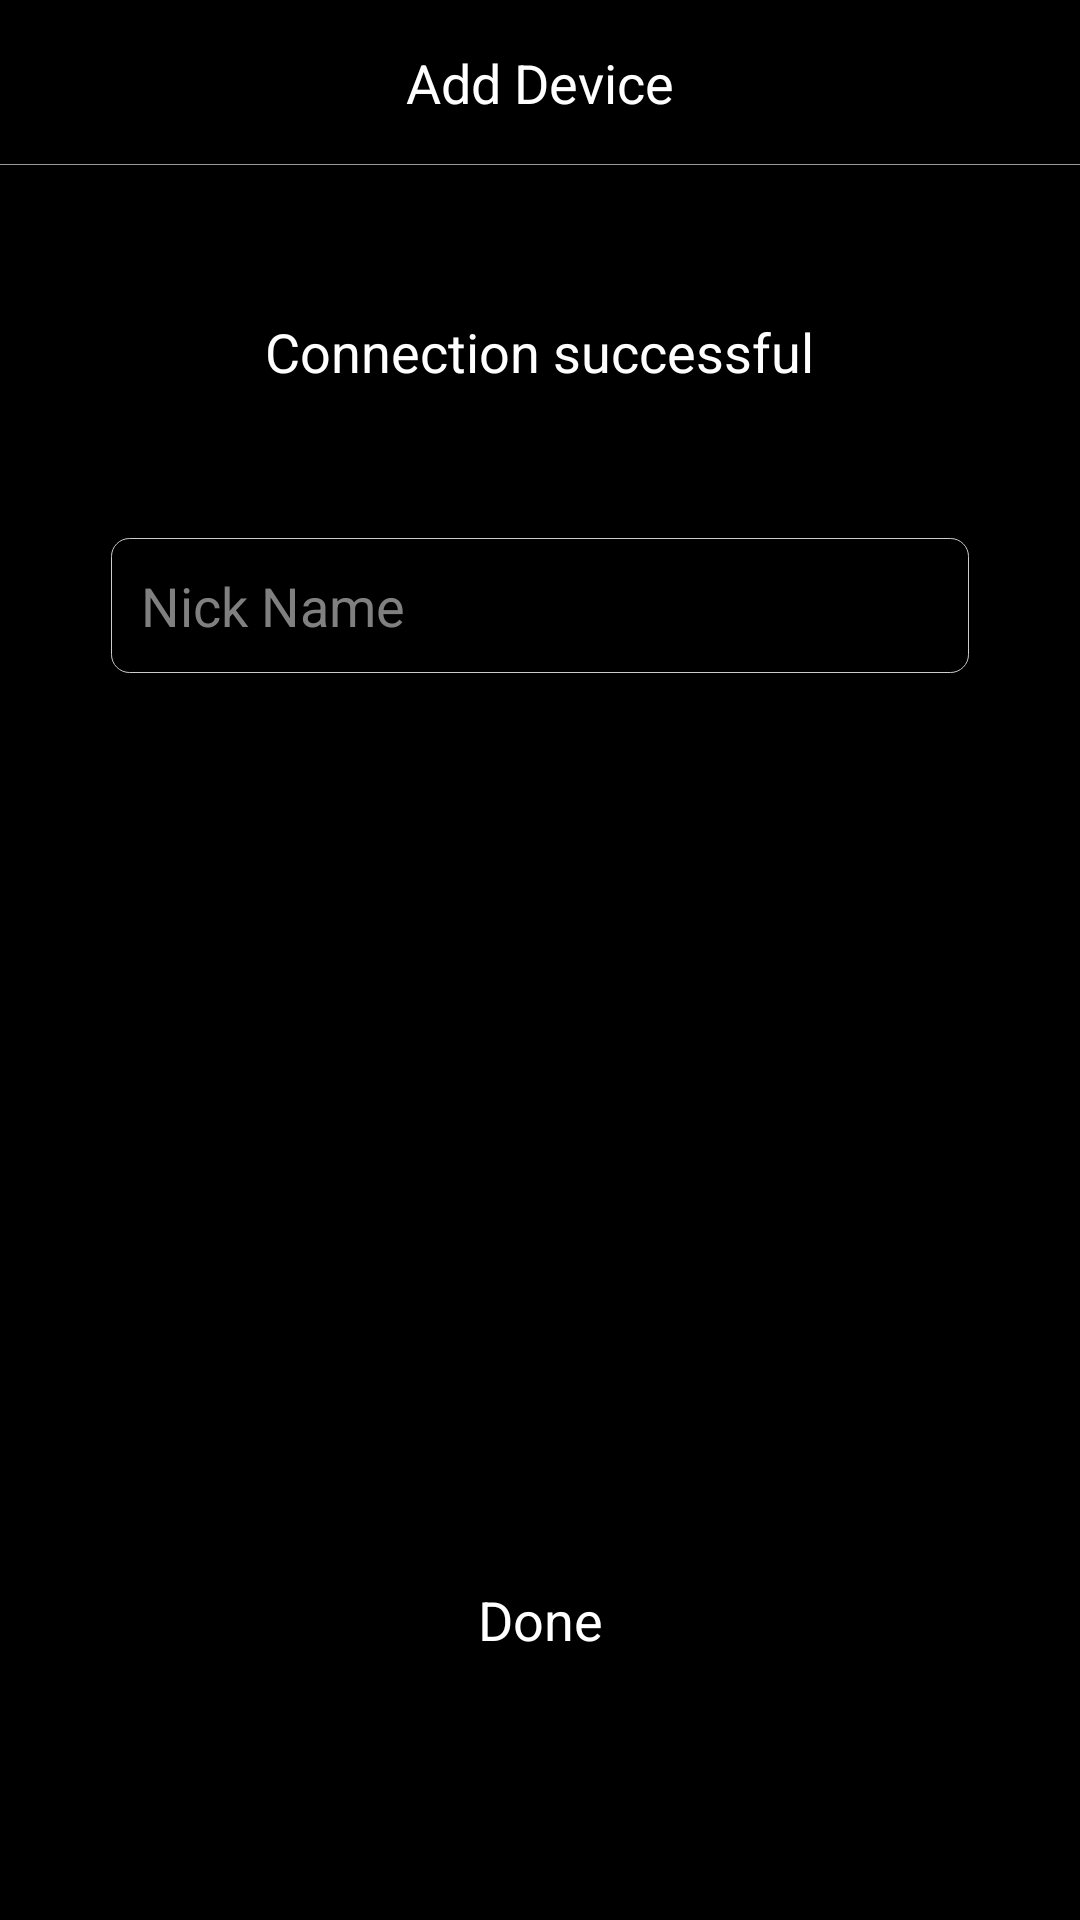

Produce the Android XML layout that renders to this screen, including the resource entries it uses.
<!-- AndroidManifest.xml: application theme LaunchActivityTheme -->
<!-- res/layout/activity_modify_device_name.xml -->
<?xml version="1.0" encoding="utf-8"?>
<LinearLayout xmlns:android="http://schemas.android.com/apk/res/android"
    android:layout_width="match_parent"
    android:layout_height="match_parent"
    android:background="@color/black"
    android:orientation="vertical">

    <RelativeLayout
        android:layout_width="match_parent"
        android:layout_height="55dp"
        android:background="@color/light_black">


        <TextView
            android:layout_width="wrap_content"
            android:layout_height="wrap_content"
            android:layout_centerInParent="true"
            android:text="@string/add_device_title"
            android:textColor="@color/white_ffffff"
            android:textSize="18sp" />


        <View
            style="@style/divider_line"
            android:layout_alignParentBottom="true"
            android:background="@color/grey_999999" />
    </RelativeLayout>

    <TextView
        android:layout_width="wrap_content"
        android:layout_height="wrap_content"
        android:layout_gravity="center_horizontal"
        android:layout_marginTop="50dp"
        android:text="@string/modify_device_name_conn_success"
        android:textColor="@color/white"
        android:textSize="18sp" />

    <EditText
        android:id="@+id/et_nick_name"
        android:layout_width="match_parent"
        android:layout_height="45dp"
        android:layout_marginLeft="37dp"
        android:layout_marginTop="50dp"
        android:layout_marginRight="37dp"
        android:background="@drawable/shape_corner_btn_bg_white"
        android:hint="Nick Name"
        android:maxLength="20"
        android:paddingLeft="10dp"
        android:paddingRight="10dp"
        android:singleLine="true"
        android:text=""
        android:textColor="@color/white"
        android:textSize="18sp" />

    <View
        android:layout_width="match_parent"
        android:layout_height="0dp"
        android:layout_weight="1.0" />

    <TextView
        android:layout_width="match_parent"
        android:layout_height="50dp"
        android:layout_alignParentBottom="true"
        android:layout_marginLeft="53dp"
        android:layout_marginRight="53dp"
        android:layout_marginBottom="75dp"
        android:background="@drawable/shape_corner_btn_bg"
        android:gravity="center"
        android:onClick="modifyDone"
        android:text="@string/modify_device_name_done"
        android:textColor="@color/white_ffffff"
        android:textSize="18sp" />

</LinearLayout>
<!-- resources referenced by this layout -->
<resources>
  <color name="grey_999999">#999999</color>
  <color name="white_ffffff">#ffffff</color>
  <!-- drawable shape_corner_btn_bg (drawable) -->
  <?xml version="1.0" encoding="utf-8"?>
  <shape xmlns:android="http://schemas.android.com/apk/res/android"
      android:shape="rectangle">
      <corners android:radius="10dp" />
      <solid android:color="@color/yellow_color" />
  </shape>
  <!-- drawable shape_corner_btn_bg_white (drawable) -->
  <?xml version="1.0" encoding="utf-8"?>
  <shape xmlns:android="http://schemas.android.com/apk/res/android"
      android:shape="rectangle">
      <corners android:radius="6dp" />
      <solid android:color="@color/light_black" />
      <stroke
          android:width="1px"
          android:color="@color/grey_cccccc" />
  </shape>
  <string name="add_device_title">Add Device</string>
  <string name="modify_device_name_conn_success">Connection successful</string>
  <string name="modify_device_name_done">Done</string>
  <style name="divider_line">
          <item name="android:layout_width">match_parent</item>
          <item name="android:layout_height">1px</item>
          <item name="android:background">@color/grey_b3b3b3</item>
      </style>
  <style name="LaunchActivityTheme" parent="android:Theme.Holo.Light.NoActionBar">
          <item name="android:windowBackground">@android:color/transparent</item>
          <item name="android:colorBackground">@android:color/transparent</item>
          <item name="android:colorForeground">@android:color/transparent</item>
      </style>
  <color name="grey_cccccc">#cccccc</color>
  <color name="grey_b3b3b3">#b3b3b3</color>
  <!-- not gathered from this repository: default colours our renderer supplied (Android Studio template values) -->
  <color name="black">#FF000000</color>
  <color name="white">#FFFFFFFF</color>
</resources>
